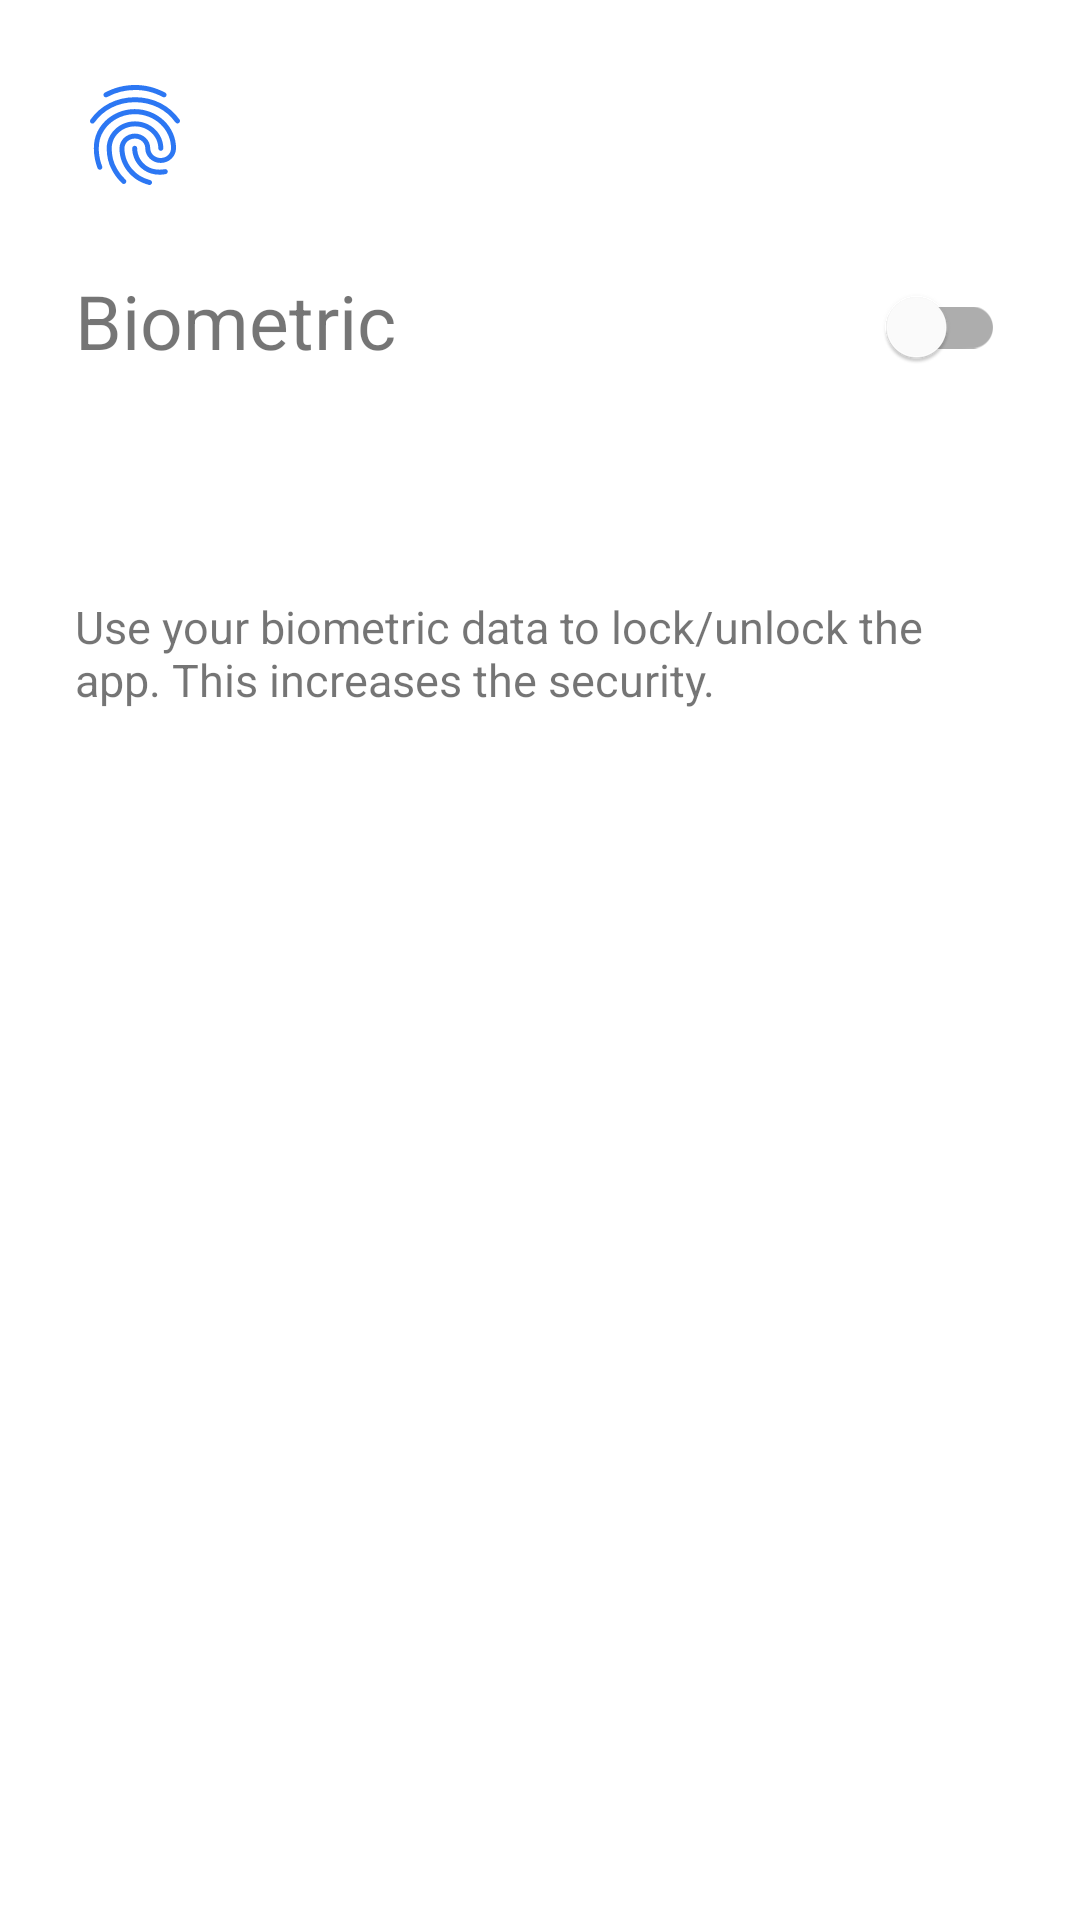

Android layout source for this screen:
<!-- AndroidManifest.xml: application theme Theme.RemindMe -->
<!-- res/layout/activity_biometric_screen.xml -->
<?xml version="1.0" encoding="utf-8"?>
<androidx.constraintlayout.widget.ConstraintLayout xmlns:android="http://schemas.android.com/apk/res/android"
    xmlns:app="http://schemas.android.com/apk/res-auto"
    xmlns:tools="http://schemas.android.com/tools"
    android:layout_width="match_parent"
    android:layout_height="match_parent"
    tools:context=".auth.BiometricScreenActivity">

    <ImageView
        android:id="@+id/bioIcon"
        android:layout_width="wrap_content"
        android:layout_height="wrap_content"
        android:layout_margin="25dp"
        android:src="@drawable/ic_fingerprint"
        android:contentDescription="@string/bio_icon"
        app:layout_constraintStart_toStartOf="parent"
        app:layout_constraintTop_toTopOf="parent"
        app:tint="@color/app_accent" />

    <TextView
        android:id="@+id/title"
        android:layout_width="wrap_content"
        android:layout_height="wrap_content"
        android:layout_margin="25dp"
        android:text="@string/biometrics"
        android:textSize="25sp"
        app:layout_constraintTop_toBottomOf="@id/bioIcon"
        app:layout_constraintStart_toStartOf="parent" />

    <com.google.android.material.switchmaterial.SwitchMaterial
        android:id="@+id/onOffSwitch"
        android:layout_width="wrap_content"
        android:layout_height="wrap_content"
        android:layout_marginEnd="25dp"
        android:layout_marginTop="85dp"
        app:layout_constraintEnd_toEndOf="parent"
        app:layout_constraintTop_toTopOf="parent" />

    <TextView
        android:id="@+id/desc"
        android:layout_width="match_parent"
        android:layout_height="wrap_content"
        android:layout_marginStart="25dp"
        android:layout_marginEnd="25dp"
        android:layout_marginTop="75dp"
        android:text="@string/biometrics_desc"
        android:textSize="15sp"
        app:layout_constraintTop_toBottomOf="@id/title"
        app:layout_constraintStart_toStartOf="parent" />

</androidx.constraintlayout.widget.ConstraintLayout>
<!-- resources referenced by this layout -->
<resources>
  <color name="app_accent">#2C77F3</color>
  <!-- drawable ic_fingerprint: vector/xml drawable (drawable, 2364 chars, omitted) -->
  <string name="bio_icon">Biometric icon</string>
  <string name="biometrics">Biometric</string>
  <string name="biometrics_desc">Use your biometric data to lock/unlock the app. This increases the security.</string>
  <style name="Theme.RemindMe" parent="Theme.MaterialComponents.DayNight.DarkActionBar">
          
          <item name="colorPrimary">@color/purple_500</item>
          <item name="colorPrimaryVariant">@color/purple_700</item>
          <item name="colorOnPrimary">@color/white</item>
          
          <item name="colorSecondary">@color/teal_200</item>
          <item name="colorSecondaryVariant">@color/teal_700</item>
          <item name="colorOnSecondary">@color/black</item>
          
          <item name="android:statusBarColor">?attr/colorPrimaryVariant</item>
          
      </style>
  <color name="purple_500">#FF6200EE</color>
  <color name="purple_700">#FF3700B3</color>
  <color name="white">#FFFFFFFF</color>
  <color name="teal_200">#FF03DAC5</color>
  <color name="teal_700">#FF018786</color>
  <color name="black">#FF000000</color>
</resources>
